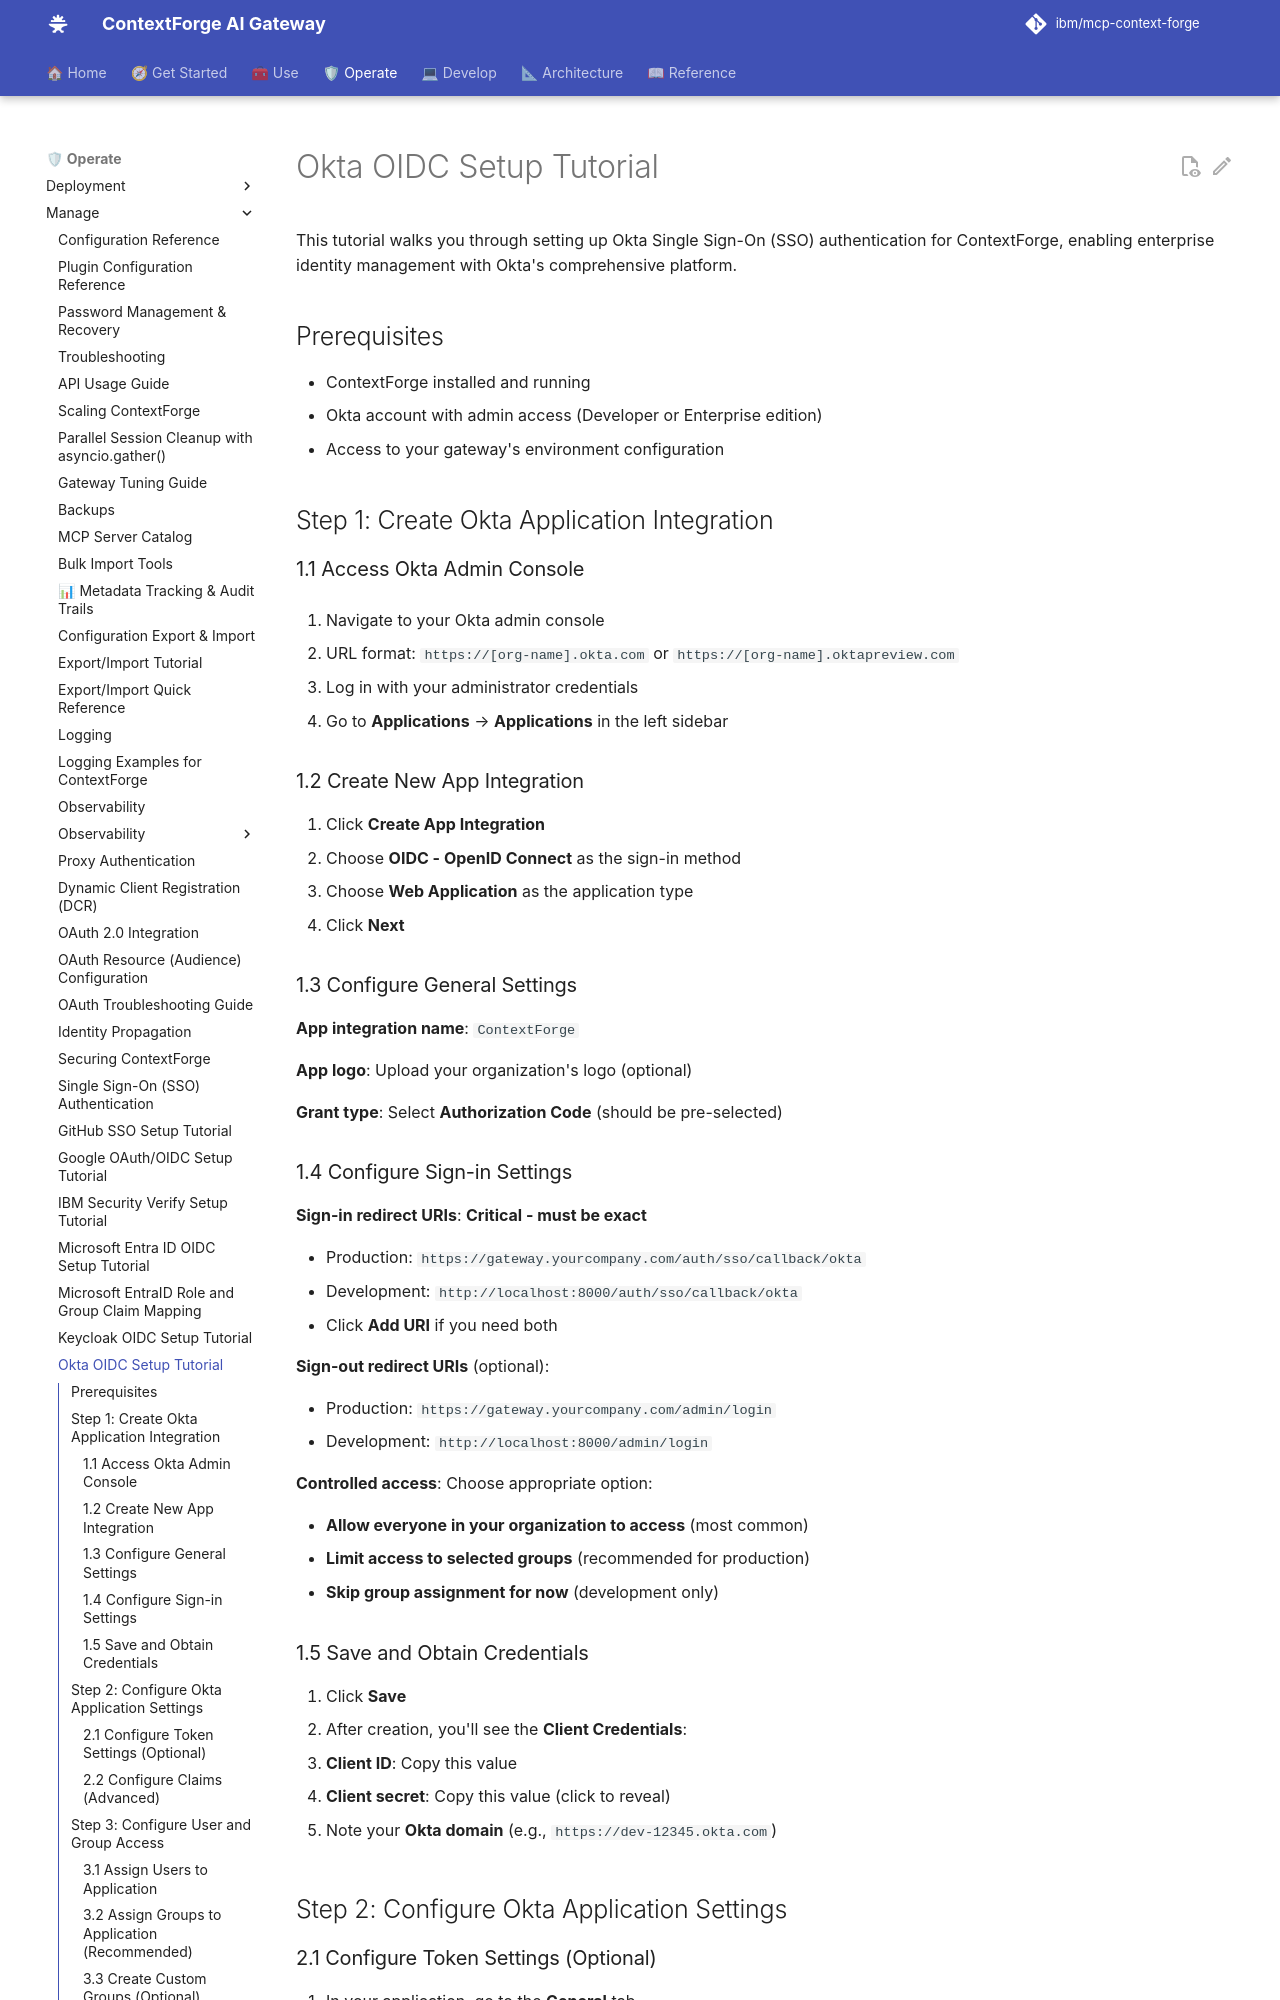

repository: IBM/mcp-context-forge · page: 1.1.x/manage/sso-okta-tutorial/index.html · generator: mkdocs

# Okta OIDC Setup Tutorial

This tutorial walks you through setting up Okta Single Sign-On (SSO) authentication for ContextForge, enabling enterprise identity management with Okta's comprehensive platform.

## Prerequisites

- ContextForge installed and running
- Okta account with admin access (Developer or Enterprise edition)
- Access to your gateway's environment configuration

## Step 1: Create Okta Application Integration

### 1.1 Access Okta Admin Console

1. Navigate to your Okta admin console

   - URL format: `https://[org-name].okta.com` or `https://[org-name].oktapreview.com`

2. Log in with your administrator credentials
3. Go to **Applications** → **Applications** in the left sidebar

### 1.2 Create New App Integration

1. Click **Create App Integration**
2. Choose **OIDC - OpenID Connect** as the sign-in method
3. Choose **Web Application** as the application type
4. Click **Next**

### 1.3 Configure General Settings

**App integration name**: `ContextForge`

**App logo**: Upload your organization's logo (optional)

**Grant type**: Select **Authorization Code** (should be pre-selected)

### 1.4 Configure Sign-in Settings

**Sign-in redirect URIs**: **Critical - must be exact**

- Production: `https://gateway.yourcompany.com/auth/sso/callback/okta`
- Development: `http://localhost:8000/auth/sso/callback/okta`
- Click **Add URI** if you need both

**Sign-out redirect URIs** (optional):

- Production: `https://gateway.yourcompany.com/admin/login`
- Development: `http://localhost:8000/admin/login`

**Controlled access**: Choose appropriate option:

- **Allow everyone in your organization to access** (most common)
- **Limit access to selected groups** (recommended for production)
- **Skip group assignment for now** (development only)

### 1.5 Save and Obtain Credentials

1. Click **Save**
2. After creation, you'll see the **Client Credentials**:

   - **Client ID**: Copy this value
   - **Client secret**: Copy this value (click to reveal)

3. Note your **Okta domain** (e.g., `https://dev-12345.okta.com`)

## Step 2: Configure Okta Application Settings
